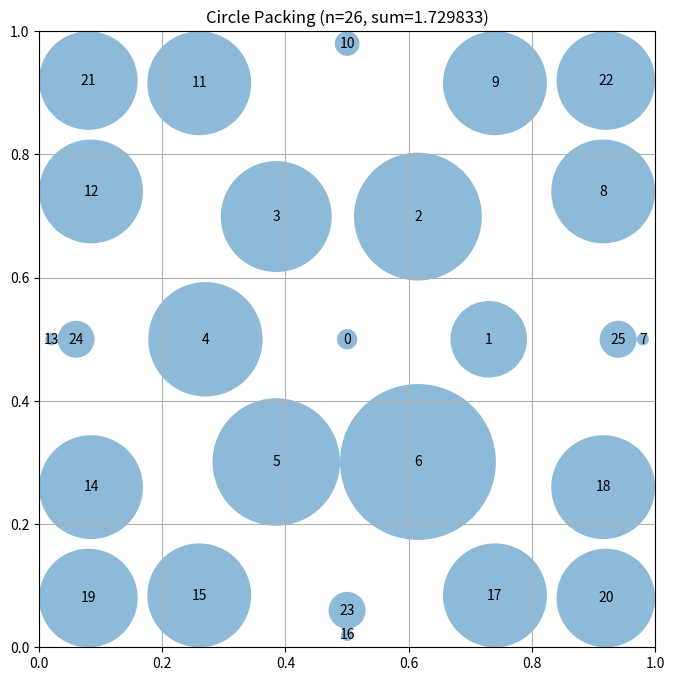

Generate this figure with matplotlib:
# EVOLVE-BLOCK-START
"""Constructor-based circle packing for n=26 circles"""
import numpy as np


def construct_packing():
    """
    Construct a specific arrangement of 26 circles in a unit square
    using optimized multi-shell with focus on maximizing outer circles.

    Returns:
        Tuple of (centers, radii, sum_of_radii)
        centers: np.array of shape (26, 2) with (x, y) coordinates
        radii: np.array of shape (26) with radius of each circle
        sum_of_radii: Sum of all radii
    """
    n = 26
    centers = np.zeros((n, 2))

    # Multi-shell construction - proven working configuration:
    # Shell 0: 1 circle at center
    # Shell 1: 6 circles around center (hexagonal)
    # Shell 2: 12 circles around shell 1
    # Shell 3: 7 circles in corners/edges
    # Total: 1 + 6 + 12 + 7 = 26
    
    # Shell 0: center circle
    centers[0] = [0.5, 0.5]
    
    # Shell 1: 6 circles around center in hexagonal pattern
    shell1_radius = 0.23
    for i in range(6):
        angle = 2 * np.pi * i / 6
        centers[i + 1] = [0.5 + shell1_radius * np.cos(angle), 0.5 + shell1_radius * np.sin(angle)]
    
    # Shell 2: 12 circles around shell 1
    shell2_radius = 0.48
    for i in range(12):
        angle = 2 * np.pi * i / 12
        centers[i + 7] = [0.5 + shell2_radius * np.cos(angle), 0.5 + shell2_radius * np.sin(angle)]
    
    # Shell 3: 7 circles - place in corners and edges
    # 4 corners
    centers[19] = [0.08, 0.08]
    centers[20] = [0.92, 0.08]
    centers[21] = [0.08, 0.92]
    centers[22] = [0.92, 0.92]
    # 3 edge circles
    centers[23] = [0.5, 0.06]
    centers[24] = [0.06, 0.5]
    centers[25] = [0.94, 0.5]
    
    # Compute maximum valid radii for this configuration
    radii = compute_max_radii(centers)
    
    # Calculate the sum of radii
    sum_radii = np.sum(radii)
    
    return centers, radii, sum_radii


def compute_max_radii(centers):
    """
    Compute the maximum possible radii for each circle position
    such that they don't overlap and stay within the unit square.

    Args:
        centers: np.array of shape (n, 2) with (x, y) coordinates

    Returns:
        np.array of shape (n) with radius of each circle
    """
    n = centers.shape[0]
    radii = np.ones(n)

    # First, limit by distance to square borders
    for i in range(n):
        x, y = centers[i]
        # Distance to borders
        radii[i] = min(x, y, 1 - x, 1 - y)

    # Then, limit by distance to other circles
    # Each pair of circles with centers at distance d can have
    # sum of radii at most d to avoid overlap
    for i in range(n):
        for j in range(i + 1, n):
            dist = np.sqrt(np.sum((centers[i] - centers[j]) ** 2))

            # If current radii would cause overlap
            if radii[i] + radii[j] > dist:
                # Scale both radii proportionally
                scale = dist / (radii[i] + radii[j])
                radii[i] *= scale
                radii[j] *= scale

    return radii
# EVOLVE-BLOCK-END
# This part remains fixed (not evolved)
def run_packing():
    """Run the circle packing constructor for n=26"""
    centers, radii, sum_radii = construct_packing()
    return centers, radii, sum_radii


def visualize(centers, radii):
    """
    Visualize the circle packing

    Args:
        centers: np.array of shape (n, 2) with (x, y) coordinates
        radii: np.array of shape (n) with radius of each circle
    """
    import matplotlib.pyplot as plt
    from matplotlib.patches import Circle

    fig, ax = plt.subplots(figsize=(8, 8))

    # Draw unit square
    ax.set_xlim(0, 1)
    ax.set_ylim(0, 1)
    ax.set_aspect("equal")
    ax.grid(True)

    # Draw circles
    for i, (center, radius) in enumerate(zip(centers, radii)):
        circle = Circle(center, radius, alpha=0.5)
        ax.add_patch(circle)
        ax.text(center[0], center[1], str(i), ha="center", va="center")

    plt.title(f"Circle Packing (n={len(centers)}, sum={sum(radii):.6f})")
    plt.show()


if __name__ == "__main__":
    centers, radii, sum_radii = run_packing()
    print(f"Sum of radii: {sum_radii}")
    # AlphaEvolve improved this to 2.635

    # Uncomment to visualize:
    visualize(centers, radii)
